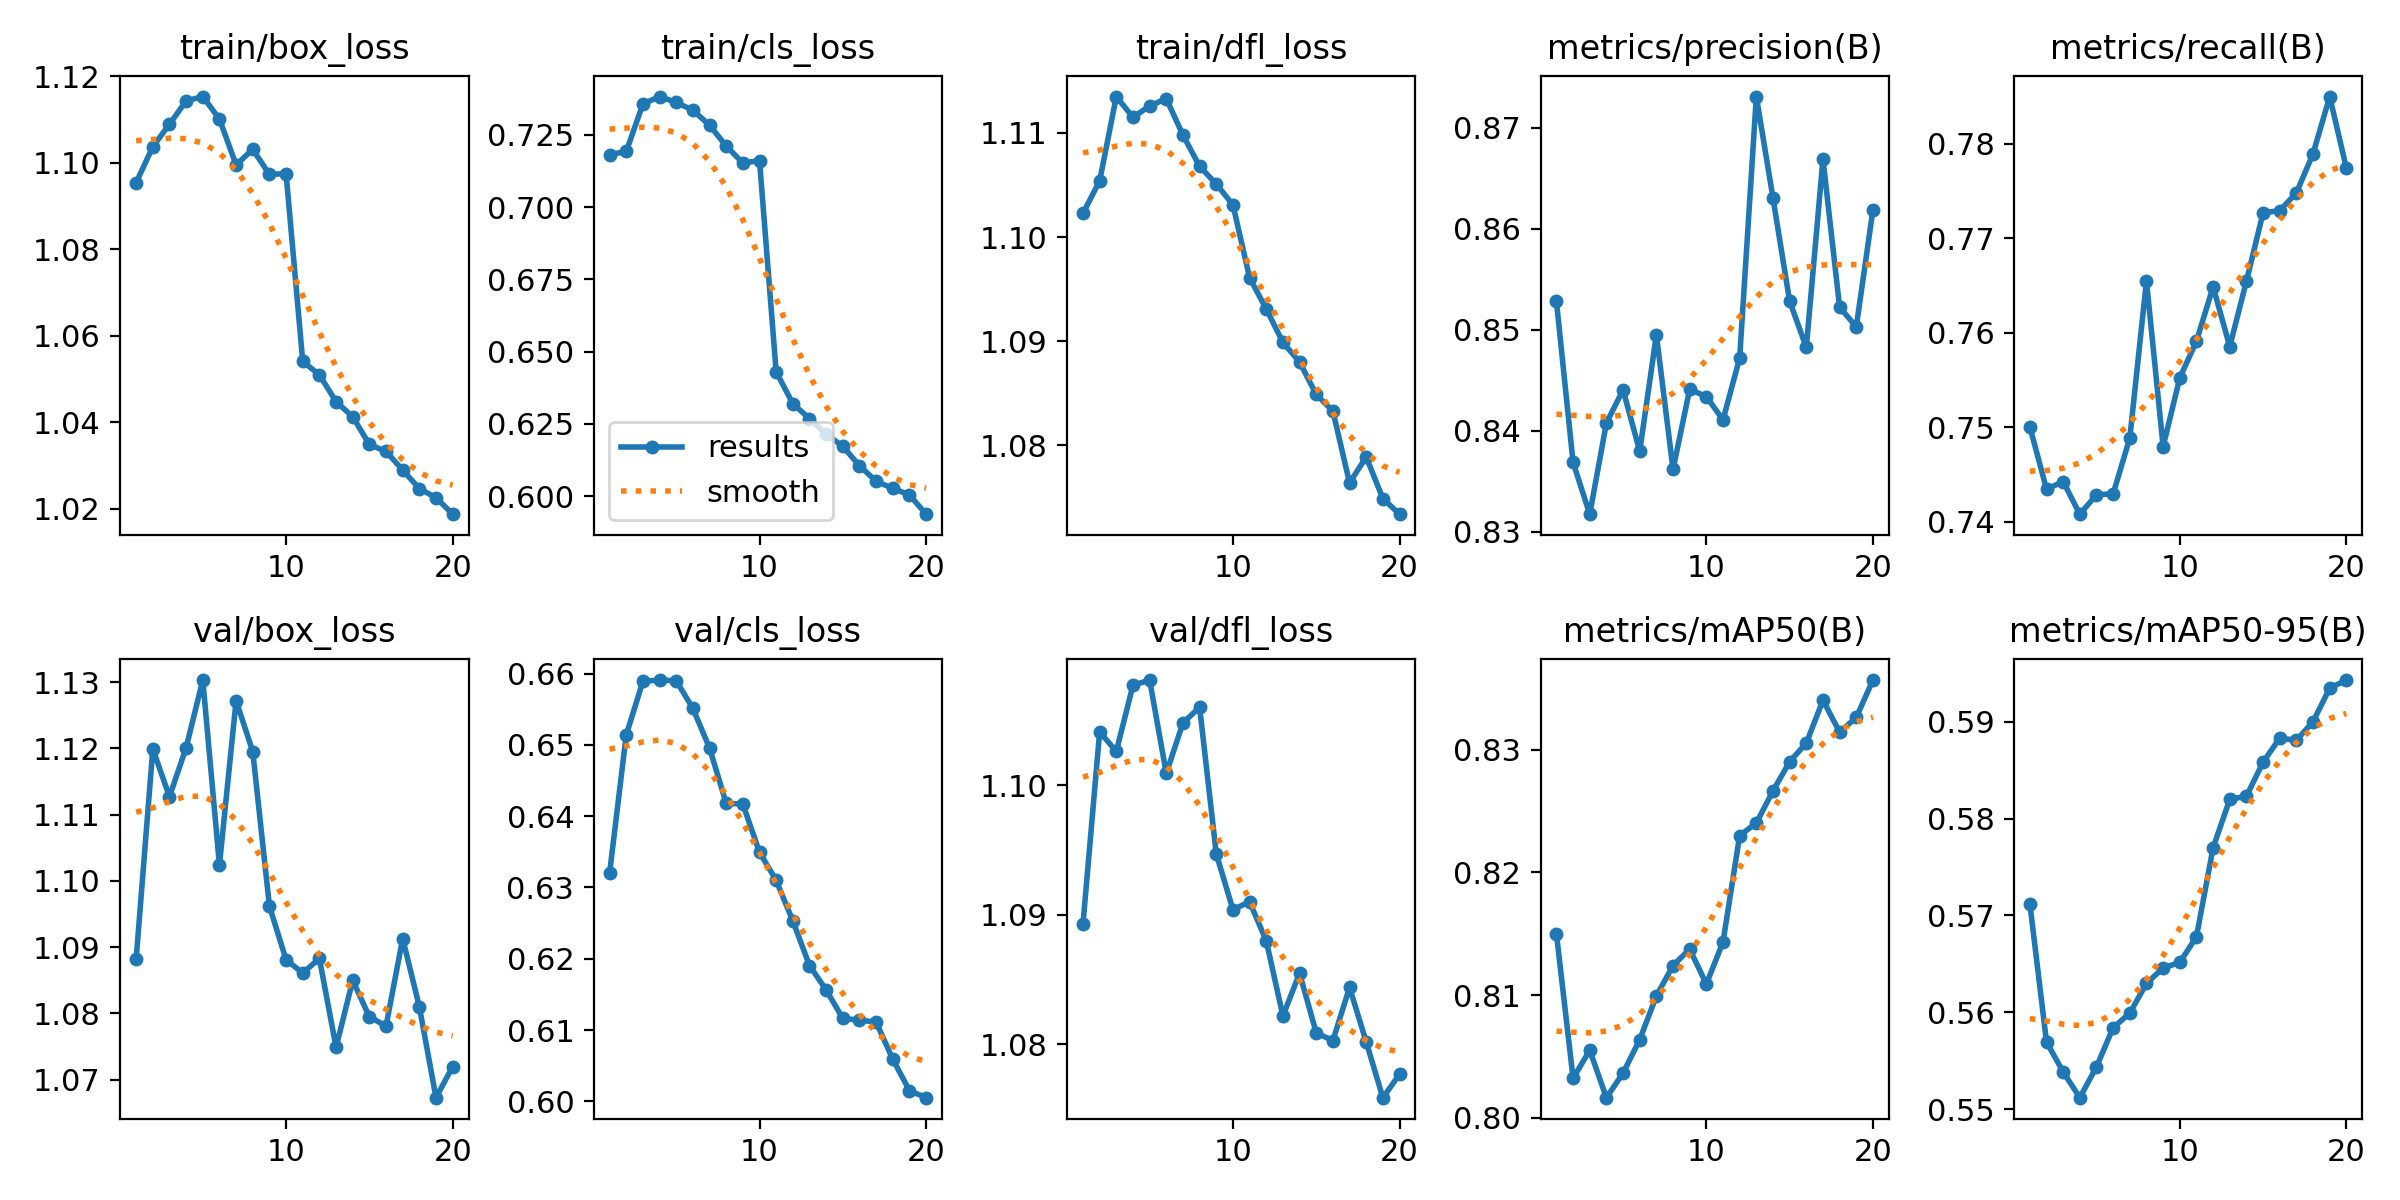

Source data for this figure (header and first rows):
epoch, train/box_loss, train/cls_loss, train/dfl_loss, metrics/precision(B), metrics/recall(B), metrics/mAP50(B), metrics/mAP50-95(B), val/box_loss, val/cls_loss, val/dfl_loss, lr/pg0, lr/pg1, lr/pg2
1, 1.095, 0.7181, 1.102, 0.8528, 0.75, 0.815, 0.5712, 1.088, 0.632, 1.089, 0.0001389, 0.0001389, 0.0001389
2, 1.104, 0.7192, 1.105, 0.8368, 0.7434, 0.8032, 0.5569, 1.12, 0.6514, 1.104, 0.0002641, 0.0002641, 0.0002641
3, 1.109, 0.7356, 1.113, 0.8317, 0.7442, 0.8055, 0.5538, 1.113, 0.6589, 1.103, 0.0003756, 0.0003756, 0.0003756
4, 1.114, 0.7382, 1.111, 0.8407, 0.7408, 0.8016, 0.5512, 1.12, 0.6591, 1.108, 0.0003551, 0.0003551, 0.0003551
5, 1.115, 0.7362, 1.113, 0.844, 0.7429, 0.8036, 0.5544, 1.13, 0.659, 1.108, 0.0003551, 0.0003551, 0.0003551
6, 1.11, 0.7335, 1.113, 0.838, 0.7429, 0.8064, 0.5584, 1.102, 0.6551, 1.101, 0.0003344, 0.0003344, 0.0003344
7, 1.099, 0.7283, 1.11, 0.8495, 0.7489, 0.8099, 0.5599, 1.127, 0.6496, 1.105, 0.0003138, 0.0003138, 0.0003138
8, 1.103, 0.7211, 1.107, 0.8362, 0.7655, 0.8124, 0.563, 1.119, 0.6418, 1.106, 0.0002931, 0.0002931, 0.0002931
9, 1.097, 0.7152, 1.105, 0.8441, 0.7479, 0.8137, 0.5646, 1.096, 0.6417, 1.095, 0.0002725, 0.0002725, 0.0002725
10, 1.097, 0.7161, 1.103, 0.8434, 0.7552, 0.8109, 0.5651, 1.088, 0.6349, 1.09, 0.0002519, 0.0002519, 0.0002519
11, 1.054, 0.643, 1.096, 0.8411, 0.7591, 0.8143, 0.5678, 1.086, 0.631, 1.091, 0.0002312, 0.0002312, 0.0002312
12, 1.051, 0.632, 1.093, 0.8472, 0.7649, 0.823, 0.577, 1.088, 0.6253, 1.088, 0.0002106, 0.0002106, 0.0002106
13, 1.045, 0.6268, 1.09, 0.8731, 0.7585, 0.824, 0.582, 1.075, 0.619, 1.082, 0.0001899, 0.0001899, 0.0001899
14, 1.041, 0.6214, 1.088, 0.863, 0.7654, 0.8266, 0.5823, 1.085, 0.6156, 1.085, 0.0001693, 0.0001693, 0.0001693
15, 1.035, 0.6173, 1.085, 0.8528, 0.7727, 0.829, 0.5858, 1.079, 0.6116, 1.081, 0.0001487, 0.0001487, 0.0001487
16, 1.033, 0.6105, 1.083, 0.8482, 0.7729, 0.8305, 0.5883, 1.078, 0.6114, 1.08, 0.000128, 0.000128, 0.000128
17, 1.029, 0.6052, 1.076, 0.8669, 0.7748, 0.834, 0.5881, 1.091, 0.6111, 1.084, 0.0001074, 0.0001074, 0.0001074
18, 1.025, 0.6027, 1.079, 0.8522, 0.7789, 0.8314, 0.59, 1.081, 0.6059, 1.08, 8.6736e-05, 8.6736e-05, 8.6736e-05
19, 1.023, 0.6004, 1.075, 0.8503, 0.785, 0.8326, 0.5935, 1.067, 0.6015, 1.076, 6.6095e-05, 6.6095e-05, 6.6095e-05
20, 1.019, 0.5938, 1.073, 0.8619, 0.7774, 0.8357, 0.5943, 1.072, 0.6005, 1.078, 4.5453e-05, 4.5453e-05, 4.5453e-05
